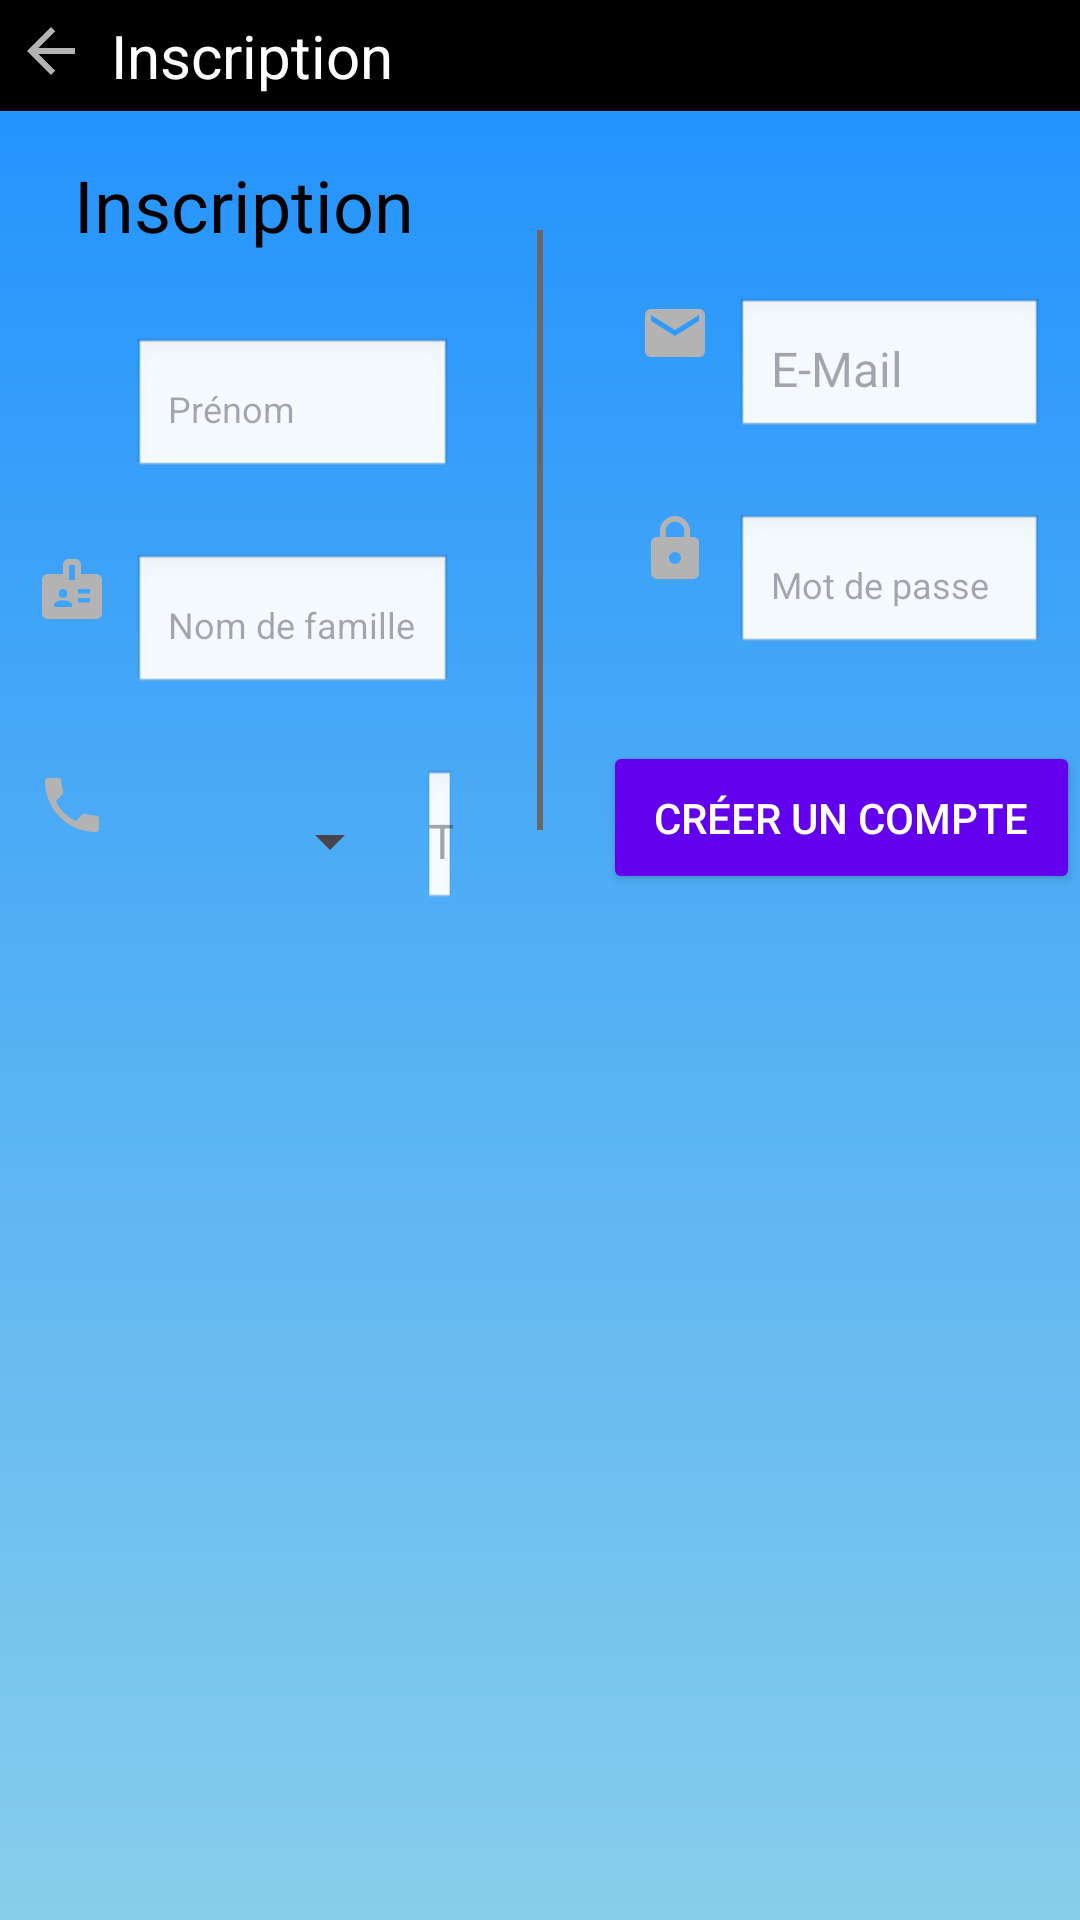

Layout XML and referenced resources for this Android screen:
<!-- AndroidManifest.xml: application theme Theme.PowerHomme2 -->
<!-- res/layout/activity_register_landscape.xml -->
<?xml version="1.0" encoding="utf-8"?>
<ScrollView
    xmlns:android="http://schemas.android.com/apk/res/android"
    xmlns:tools="http://schemas.android.com/tools"
    android:layout_width="match_parent"
    android:layout_height="match_parent"
    android:background="@drawable/gradient_background"
    tools:context=".MainActivity">

    <LinearLayout
        android:layout_width="match_parent"
        android:layout_height="wrap_content"
        android:orientation="vertical">

        <LinearLayout
            android:layout_width="match_parent"
            android:layout_height="wrap_content"
            android:orientation="horizontal"
            android:background="@android:color/black"
            android:padding="5dp">

            
            <ImageView
                android:id="@+id/backArrow"
                android:layout_width="24dp"
                android:layout_height="24dp"
                android:src="@drawable/ic_back_arrow"
                android:contentDescription="Back" />

            
            <TextView
                android:layout_width="wrap_content"
                android:layout_height="wrap_content"
                android:text="@string/register"
                android:textSize="20sp"
                android:textColor="@android:color/white"
                android:layout_marginStart="8dp" />
        </LinearLayout>

        <LinearLayout
            android:layout_width="match_parent"
            android:layout_height="wrap_content"
            android:orientation="horizontal">

            
            <LinearLayout
                android:layout_width="0dp"
                android:layout_height="wrap_content"
                android:orientation="vertical"
                android:layout_weight="1"
                android:paddingEnd="16dp">

                
                <TextView
                    android:id="@+id/textIdentifiezVous"
                    android:layout_width="wrap_content"
                    android:layout_height="wrap_content"
                    android:text="@string/register"
                    android:textSize="24sp"
                    android:textColor="@android:color/black"
                    android:layout_marginTop="15dp"
                    android:layout_gravity="center_horizontal"
                    android:layout_marginBottom="16dp" />

                
                <LinearLayout
                    android:id="@+id/ll_firstname"
                    android:layout_width="match_parent"
                    android:layout_height="wrap_content"
                    android:orientation="horizontal"
                    android:padding="12dp">

                    <ImageView
                        android:layout_width="24dp"
                        android:layout_height="24dp"
                        android:src="@drawable/ic_person"
                        android:contentDescription="Icône FirstName" />

                    <EditText
                        android:id="@+id/editFirstName"
                        android:layout_width="0dp"
                        android:layout_height="wrap_content"
                        android:layout_weight="1"
                        android:background="@android:drawable/edit_text"
                        android:hint="@string/first_name"
                        android:inputType="textPersonName"
                        android:padding="12dp"
                        android:textColor="@android:color/black"
                        android:textSize="12sp"
                        android:layout_marginStart="8dp" />
                </LinearLayout>

                
                <LinearLayout
                    android:id="@+id/ll_lastname"
                    android:layout_width="match_parent"
                    android:layout_height="wrap_content"
                    android:orientation="horizontal"
                    android:padding="12dp">

                    <ImageView
                        android:layout_width="24dp"
                        android:layout_height="24dp"
                        android:src="@drawable/ic_badge"
                        android:contentDescription="Icône LastName" />

                    <EditText
                        android:id="@+id/editLastName"
                        android:layout_width="0dp"
                        android:layout_height="wrap_content"
                        android:layout_weight="1"
                        android:background="@android:drawable/edit_text"
                        android:hint="@string/last_name"
                        android:inputType="textPersonName"
                        android:padding="12dp"
                        android:textColor="@android:color/black"
                        android:textSize="12sp"
                        android:layout_marginStart="8dp" />
                </LinearLayout>

                
                <LinearLayout
                    android:id="@+id/ll_phone"
                    android:layout_width="match_parent"
                    android:layout_height="wrap_content"
                    android:orientation="horizontal"
                    android:padding="12dp">

                    <ImageView
                        android:layout_width="24dp"
                        android:layout_height="24dp"
                        android:src="@drawable/ic_phone"
                        android:contentDescription="Icône Téléphone" />

                    <Spinner
                        android:id="@+id/spinnerCountryCode"
                        android:layout_width="90dp"
                        android:layout_height="wrap_content"
                        android:layout_marginStart="8dp"
                        android:layout_gravity="center_vertical" />

                    <EditText
                        android:id="@+id/editPhoneNumber"
                        android:layout_width="0dp"
                        android:layout_height="wrap_content"
                        android:layout_weight="1"
                        android:background="@android:drawable/edit_text"
                        android:hint="@string/phone_number"
                        android:inputType="phone"
                        android:padding="12dp"
                        android:textColor="@android:color/black"
                        android:textSize="16sp"
                        android:layout_marginStart="8dp" />
                </LinearLayout>


            </LinearLayout>

            <LinearLayout
                android:layout_width="wrap_content"
                android:layout_height="match_parent"
                android:orientation="vertical"
                android:gravity="center">

                
                <View
                    android:layout_width="2dp"
                    android:layout_height="200dp"
                    android:background="@color/dark_gray" />


            </LinearLayout>




            
            <LinearLayout
                android:layout_width="0dp"
                android:layout_height="wrap_content"
                android:orientation="vertical"
                android:layout_weight="1"
                android:paddingStart="20dp"
                android:paddingTop="50dp">

                
                <LinearLayout
                    android:id="@+id/ll_email"
                    android:layout_width="match_parent"
                    android:layout_height="wrap_content"
                    android:orientation="horizontal"
                    android:padding="12dp">

                    <ImageView
                        android:layout_width="24dp"
                        android:layout_height="24dp"
                        android:src="@drawable/ic_email"
                        android:contentDescription="Icône E-Mail" />

                    <EditText
                        android:id="@+id/editRegisterMail"
                        android:layout_width="0dp"
                        android:layout_height="wrap_content"
                        android:layout_weight="1"
                        android:background="@android:drawable/edit_text"
                        android:hint="@string/email"
                        android:inputType="textEmailAddress"
                        android:padding="12dp"
                        android:textColor="@android:color/black"
                        android:textSize="16sp"
                        android:layout_marginStart="8dp" />
                </LinearLayout>

                
                <LinearLayout
                    android:id="@+id/ll_password"
                    android:layout_width="match_parent"
                    android:layout_height="wrap_content"
                    android:orientation="horizontal"
                    android:padding="12dp">

                    <ImageView
                        android:layout_width="24dp"
                        android:layout_height="24dp"
                        android:src="@drawable/ic_password"
                        android:contentDescription="Icône Password" />

                    <EditText
                        android:id="@+id/editRegisterPassword"
                        android:layout_width="0dp"
                        android:layout_height="wrap_content"
                        android:layout_weight="1"
                        android:background="@android:drawable/edit_text"
                        android:hint="@string/password"
                        android:inputType="textPassword"
                        android:padding="12dp"
                        android:textColor="@android:color/black"
                        android:textSize="12sp"
                        android:layout_marginStart="8dp" />
                </LinearLayout>

                
                <Button
                    android:id="@+id/btnRegister"
                    android:layout_width="match_parent"
                    android:layout_height="wrap_content"
                    android:text="@string/create_account"
                    android:layout_marginTop="16dp"
                    android:padding="16dp"
                    android:backgroundTint="@color/colorPrimary"
                    android:textColor="@android:color/white" />
            </LinearLayout>
        </LinearLayout>
    </LinearLayout>
</ScrollView>
<!-- resources referenced by this layout -->
<resources>
  <color name="colorPrimary">#6200EE</color>
  <color name="dark_gray">#6B6767</color>
  <!-- drawable gradient_background (drawable) -->
  <?xml version="1.0" encoding="utf-8"?>
  <layer-list xmlns:android="http://schemas.android.com/apk/res/android">
      <item>
          <shape>
              <gradient
                  android:startColor="#1E90FF"
                  android:endColor="#87CEEB"
                  android:angle="270" />
          </shape>
      </item>
  </layer-list>
  <!-- drawable ic_back_arrow (drawable) -->
  <vector xmlns:android="http://schemas.android.com/apk/res/android" android:autoMirrored="true" android:height="24dp" android:tint="#B3B3B3" android:viewportHeight="24" android:viewportWidth="24" android:width="24dp">
        
      <path android:fillColor="@android:color/white" android:pathData="M20,11H7.83l5.59,-5.59L12,4l-8,8 8,8 1.41,-1.41L7.83,13H20v-2z"/>
      
  </vector>
  <!-- drawable ic_badge (drawable) -->
  <vector xmlns:android="http://schemas.android.com/apk/res/android" android:height="24dp" android:tint="#B3B3B3" android:viewportHeight="24" android:viewportWidth="24" android:width="24dp">
        
      <path android:fillColor="@android:color/white" android:pathData="M20,7h-5V4c0,-1.1 -0.9,-2 -2,-2h-2C9.9,2 9,2.9 9,4v3H4C2.9,7 2,7.9 2,9v11c0,1.1 0.9,2 2,2h16c1.1,0 2,-0.9 2,-2V9C22,7.9 21.1,7 20,7zM9,12c0.83,0 1.5,0.67 1.5,1.5S9.83,15 9,15s-1.5,-0.67 -1.5,-1.5S8.17,12 9,12zM12,18H6v-0.75c0,-1 2,-1.5 3,-1.5s3,0.5 3,1.5V18zM13,9h-2V4h2V9zM18,16.5h-4V15h4V16.5zM18,13.5h-4V12h4V13.5z"/>
      
  </vector>
  <!-- drawable ic_email (drawable) -->
  <vector xmlns:android="http://schemas.android.com/apk/res/android" android:height="24dp" android:tint="#B3B3B3" android:viewportHeight="24" android:viewportWidth="24" android:width="24dp">
        
      <path android:fillColor="@android:color/white" android:pathData="M20,4L4,4c-1.1,0 -1.99,0.9 -1.99,2L2,18c0,1.1 0.9,2 2,2h16c1.1,0 2,-0.9 2,-2L22,6c0,-1.1 -0.9,-2 -2,-2zM20,8l-8,5 -8,-5L4,6l8,5 8,-5v2z"/>
      
  </vector>
  <!-- drawable ic_password (drawable) -->
  <vector xmlns:android="http://schemas.android.com/apk/res/android" android:height="24dp" android:tint="#B3B3B3" android:viewportHeight="24" android:viewportWidth="24" android:width="24dp">
        
      <path android:fillColor="@android:color/white" android:pathData="M18,8h-1L17,6c0,-2.76 -2.24,-5 -5,-5S7,3.24 7,6v2L6,8c-1.1,0 -2,0.9 -2,2v10c0,1.1 0.9,2 2,2h12c1.1,0 2,-0.9 2,-2L20,10c0,-1.1 -0.9,-2 -2,-2zM12,17c-1.1,0 -2,-0.9 -2,-2s0.9,-2 2,-2 2,0.9 2,2 -0.9,2 -2,2zM15.1,8L8.9,8L8.9,6c0,-1.71 1.39,-3.1 3.1,-3.1 1.71,0 3.1,1.39 3.1,3.1v2z"/>
      
  </vector>
  <!-- drawable ic_phone (drawable) -->
  <vector xmlns:android="http://schemas.android.com/apk/res/android" android:height="24dp" android:tint="#B3B3B3" android:viewportHeight="24" android:viewportWidth="24" android:width="24dp">
        
      <path android:fillColor="@android:color/white" android:pathData="M6.62,10.79c1.44,2.83 3.76,5.14 6.59,6.59l2.2,-2.2c0.27,-0.27 0.67,-0.36 1.02,-0.24 1.12,0.37 2.33,0.57 3.57,0.57 0.55,0 1,0.45 1,1V20c0,0.55 -0.45,1 -1,1 -9.39,0 -17,-7.61 -17,-17 0,-0.55 0.45,-1 1,-1h3.5c0.55,0 1,0.45 1,1 0,1.25 0.2,2.45 0.57,3.57 0.11,0.35 0.03,0.74 -0.25,1.02l-2.2,2.2z"/>
      
  </vector>
  <string name="create_account">Créer un compte</string>
  <string name="email" translatable="false">E-Mail</string>
  <string name="first_name">Prénom</string>
  <string name="last_name">Nom de famille</string>
  <string name="password">Mot de passe</string>
  <string name="phone_number">Télephone</string>
  <string name="register">Inscription</string>
  <style name="Theme.PowerHomme2" parent="Base.Theme.PowerHomme2" />
  <style name="Base.Theme.PowerHomme2" parent="Theme.Material3.DayNight.NoActionBar">
          
          
      </style>
</resources>
